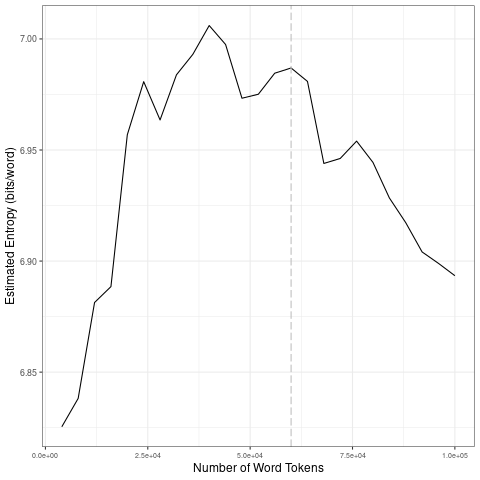

Values plotted in this chart, from the file beside it:
file, entropy.Corpus.Size, entropy.Entropy, sd.Corpus.Size, sd.SD
data/2021_by_en/2021-01-27_tokens_1-gram…, 4000, 6.825, 20000, 0.05171
data/2021_by_en/2021-01-27_tokens_1-gram…, 8000, 6.838, 40000, 0.0157
data/2021_by_en/2021-01-27_tokens_1-gram…, 12000, 6.881, 60000, 0.009789
data/2021_by_en/2021-01-27_tokens_1-gram…, 16000, 6.888, 80000, 0.01562
data/2021_by_en/2021-01-27_tokens_1-gram…, 20000, 6.957, 1e+05, 0.01425
data/2021_by_en/2021-01-27_tokens_1-gram…, 24000, 6.981, 20000, 0.05171
data/2021_by_en/2021-01-27_tokens_1-gram…, 28000, 6.964, 40000, 0.0157
data/2021_by_en/2021-01-27_tokens_1-gram…, 32000, 6.984, 60000, 0.009789
data/2021_by_en/2021-01-27_tokens_1-gram…, 36000, 6.993, 80000, 0.01562
data/2021_by_en/2021-01-27_tokens_1-gram…, 40000, 7.006, 1e+05, 0.01425
data/2021_by_en/2021-01-27_tokens_1-gram…, 44000, 6.998, 20000, 0.05171
data/2021_by_en/2021-01-27_tokens_1-gram…, 48000, 6.973, 40000, 0.0157
data/2021_by_en/2021-01-27_tokens_1-gram…, 52000, 6.975, 60000, 0.009789
data/2021_by_en/2021-01-27_tokens_1-gram…, 56000, 6.985, 80000, 0.01562
data/2021_by_en/2021-01-27_tokens_1-gram…, 60000, 6.987, 1e+05, 0.01425
data/2021_by_en/2021-01-27_tokens_1-gram…, 64000, 6.981, 20000, 0.05171
data/2021_by_en/2021-01-27_tokens_1-gram…, 68000, 6.944, 40000, 0.0157
data/2021_by_en/2021-01-27_tokens_1-gram…, 72000, 6.946, 60000, 0.009789
data/2021_by_en/2021-01-27_tokens_1-gram…, 76000, 6.954, 80000, 0.01562
data/2021_by_en/2021-01-27_tokens_1-gram…, 80000, 6.944, 1e+05, 0.01425
data/2021_by_en/2021-01-27_tokens_1-gram…, 84000, 6.928, 20000, 0.05171
data/2021_by_en/2021-01-27_tokens_1-gram…, 88000, 6.917, 40000, 0.0157
data/2021_by_en/2021-01-27_tokens_1-gram…, 92000, 6.904, 60000, 0.009789
data/2021_by_en/2021-01-27_tokens_1-gram…, 96000, 6.899, 80000, 0.01562
data/2021_by_en/2021-01-27_tokens_1-gram…, 1e+05, 6.893, 1e+05, 0.01425
